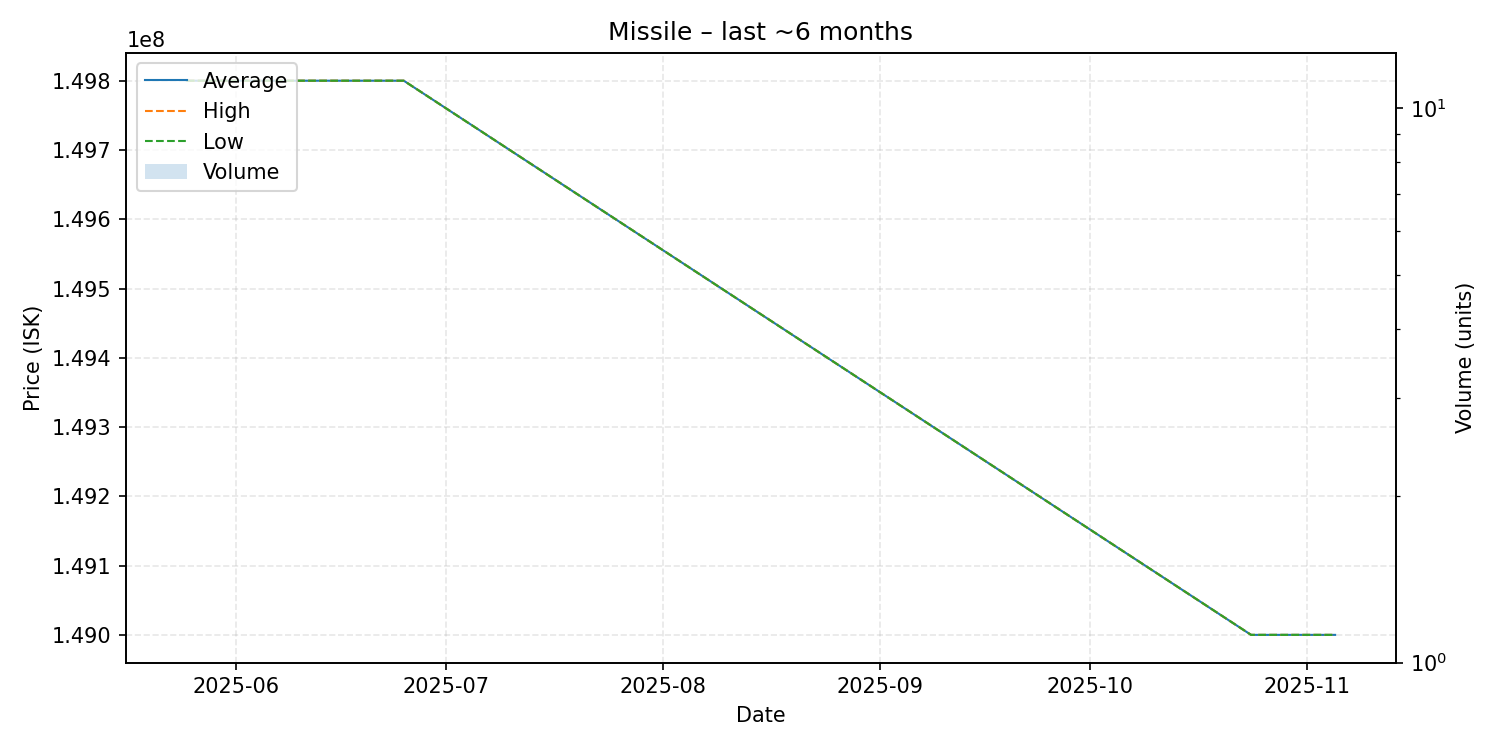

Values plotted in this chart, from the file beside it:
date, average, highest, lowest, order_count, volume
2025-05-25, 149800000, 149800000, 149800000, 1, 1
2025-06-25, 149800000, 149800000, 149800000, 1, 1
2025-10-24, 149000000, 149000000, 149000000, 1, 1
2025-10-28, 149000000, 149000000, 149000000, 1, 1
2025-11-05, 149000000, 149000000, 149000000, 1, 1
